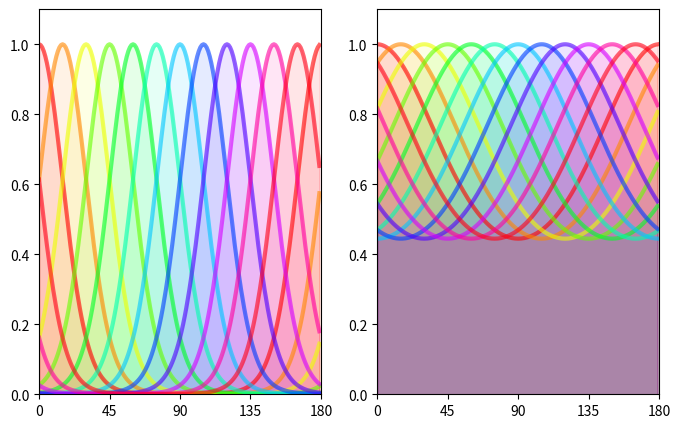

Python code for this plot: (Note: this script raises an exception after producing the figure.)
%load_ext autoreload
%autoreload 2

%matplotlib inline
import numpy as np


import matplotlib.pyplot as plt

def envelope(th, theta, B_theta):
    if B_theta==np.inf:
        env = np.ones_like(th) 
    elif B_theta==0:
        env = np.zeros_like(th)
        env[np.argmin(th < theta)] = 1.
    else:
        env = np.exp((np.cos(2*(th-theta))-1)/4/B_theta**2)
    return env/env.max()        

N_theta = 12
bins = 180
th = np.linspace(0, np.pi, bins, endpoint=False)
fig, axs = plt.subplots(1, 2, figsize=(8, 5))
for i, B_theta_ in enumerate([np.pi/12, np.pi/4]):#[0, np.pi/64, np.pi/32, np.pi/16, np.pi/8, np.pi/4, np.pi/2, np.inf]:
    for theta, color in zip(np.linspace(0, np.pi, N_theta, endpoint=False), 
                            [plt.cm.hsv(h) for h in np.linspace(0, 1, N_theta)]):
        axs[i].plot(th*180/np.pi, envelope(th, theta, B_theta_), alpha=.6, color=color, lw=3)
        axs[i].fill_between(th*180/np.pi, 0, envelope(th, theta, B_theta_), alpha=.1, color=color)
    axs[i].set_xlim([0, 180])
    axs[i].set_ylim([0, 1.1])
    axs[i].set_xticks(np.linspace(0, 180, 5, endpoint=True) )#to specify number of tick…
fig.savefig('../figs/tuning_functions.png', dpi = 600)


import numpy as np
import matplotlib.pyplot as plt
from matplotlib.patches import Rectangle, Arrow
from matplotlib.colors import hsv_to_rgb

def model(future=False):
    fig = plt.figure(figsize=(8, 8))

    ax2 = fig.add_subplot(111, alpha=0., axis_bgcolor=(1,1,1,0))
    ax = fig.add_subplot(111, projection='polar', alpha=0., axis_bgcolor=(1,1,1,0))

    opts= dict(ha='center', fontsize=14)
    N = 24
    s = 42
    theta = np.linspace(0, 2*np.pi, N+1, endpoint=True)

    ## connexions
    N_arrow = 3
    dthetas = alphas = np.linspace(-N_arrow, N_arrow, 2*N_arrow+1, endpoint=True)
    dthetas *= 1.75*np.pi/N
    alphas = np.exp( - alphas**2/ .4**2 / 2)
    #print(alphas)
    for dtheta, alpha in zip(dthetas, alphas):
        plt.arrow(np.pi/2, 1.4, dtheta, -.2, color='k', alpha=alpha)

        plt.arrow(0, 1.1, dtheta, -.1, color='r', alpha=alpha)
        plt.arrow(0, 1.1, dtheta, 0., color='r', alpha=alpha)

        plt.arrow(np.pi, .9, dtheta, .1, color='b', alpha=alpha)
        plt.arrow(np.pi, .9, dtheta, 0., color='b', alpha=alpha)
        #set_connectionstyle("arc,angleA=0,armA=30,rad=10")
        #set_arrowstyle("Fancy,head_length=0.2")

    ## neurones
    colors = theta
    for r, c in zip([.9, 1.1, 1.4], ['b', 'r', 'k']):
        ax.plot(theta, r*np.ones_like(theta), c=c, alpha=.4)
        c = ax.scatter(theta[:-1], r*np.ones_like(theta[:-1]), c=c, s=s)
        #c.set_alpha(0.15)

    ## entrée
    N = 1080
    theta = np.linspace(0, 2*np.pi, N)
    ax.fill_between(theta, 1.45, 1.45 + envelope(theta/2, np.pi/4, np.pi/24)/2.5, lw=0, color='g', alpha=.3)

    ax.set_ylim((0, 1.85))

    ax.text(-np.pi/2, 1.25, 'Excitateurs', **opts)
    ax.text(-np.pi/2, .8, 'Inhibiteurs', **opts)
    if future:

        ax.text(np.pi/2, 1.6, 'Entrée\ndirectionnelle', **opts)
        ax.text(-np.pi/2, 1.55, 'convergence corticale', **opts)
    else:
        
        ax.text(np.pi/2, 1.6, 'Entrée\norientationnelle', **opts)
        ax.text(-np.pi/2, 1.55, 'convergence thalamo-corticale', **opts)

    N = 12
    for theta in np.linspace(0, 2*np.pi, N, endpoint=False):
        r, angle, l = .15, theta, .1
        if future:
            ax2.add_patch(Arrow((r-l/2)*np.sin(angle)+.5, (r-l/2)*np.cos(angle)+.5, l*np.sin(angle), l*np.cos(angle), width=.06, color='k'))
        else:
            ax2.add_patch(Rectangle([r*np.sin(angle)+.5, r*np.cos(angle)+.5], .01, .04, angle=theta/2*180/np.pi, color=hsv_to_rgb([theta/2/np.pi, 1, 1])))            

    for ax_ in [ax, ax2]:
        ax_.grid(False, axis='both')

        ax_.set_xticks([])
        ax_.set_yticks([])
        ax_.set_axis_off()
    
    fig.subplots_adjust(hspace = .0, wspace = .0, left=0.01, bottom=0.01, right=.99, top=.99)
    return fig, ax

fig, ax = model()
fig.savefig('../figs/ring_model.png', dpi=600)

import numpy as np
import MotionClouds as mc
import matplotlib.pyplot as plt
downscale = 1
fx, fy, ft = mc.get_grids(mc.N_X/downscale, mc.N_Y/downscale, 16)


N_theta = 6
bw_values = np.pi*np.logspace(-2, -5, N_theta, base=2)
fig_width = 21


fig, axs = plt.subplots(1, N_theta, figsize=(fig_width, fig_width/N_theta))
for i_ax, B_theta in enumerate(bw_values):
    mc_i = mc.envelope_gabor(fx, fy, ft, V_X=0., V_Y=0.,  
                                         theta=np.pi/2, B_theta=B_theta)
    im = mc.random_cloud(mc_i)
                
    axs[i_ax].imshow(im[:, :, 0], cmap=plt.gray())
    axs[i_ax].text(5, 29, r'$B_\theta=%.1f$°' % (B_theta*180/np.pi), color='white', fontsize=32)
    axs[i_ax].set_xticks([])
    axs[i_ax].set_yticks([])
plt.tight_layout()
fig.subplots_adjust(hspace = .0, wspace = .0, left=0.0, bottom=0., right=1., top=1.)

import os
fig.savefig(os.path.join('../figs', 'orientation_tuning.png'))

from RRNN import RRNN

bw_values = 180*np.logspace(0, -4, 5, base=2)
fig, axs = plt.subplots(1, 2, figsize=(8, 4))

for i in range(2):#, w in enumerate([0., .32]):
    for bw_value in bw_values:
        if i==0:
            net = RRNN(ring=False, recurrent=False)
        else:
            net = RRNN(ring=True, recurrent=True)

        net.sim_params['b_input'] = bw_value
        df, spikesE, spikesI = net.model()
        theta, fr, result = net.fit_vonMises(spikesE)
        #print(result.best_fit.mean())
        axs[i].plot(theta*180/np.pi, result.best_fit, label=str(bw_value))

    axs[i].set_xlabel('orientation')
    axs[i].set_ylabel('firing rate')
    axs[i].axis('tight')
    axs[i].set_ylim([0, 30])
axs[0].set_title('feed-forward ring')
axs[1].set_title('recurrent ring')

plt.legend(loc='best')
plt.show()

fig.savefig('../figs/ring_feed-forward_vs_recurrent.png', dpi = 600)

bw_values = 180*np.logspace(-1, -10, 15, base=2)

def HWHH(k):
    """
    See http://motionclouds.invibe.net/posts/testing-grating.html#tuning-the-bandwidth
    
    """
    return .5*np.arccos(1+ np.log((1+np.exp(-2*k))/2)/k)

HWHH_in = HWHH(1/np.sqrt(bw_values/180*np.pi))

print(bw_values, HWHH_in)

BW= np.zeros((2, len(bw_values)))
for i in range(2):
    for i_bw, bw_value in enumerate(bw_values):
        if i==0:
            net = RRNN(ring=False, recurrent=False)
        else:
            net = RRNN(ring=True, recurrent=True)

        net.sim_params['b_input'] = bw_value
        
        df, spikesE, spikesI = net.model()
        theta, fr, result = net.fit_vonMises(spikesE)
        BW[i, i_bw] = result.params['sigma'].value

fig, ax = plt.subplots(1, 1, figsize=(8, 8))
ax.plot(HWHH_in, HWHH(1/np.sqrt(BW[0, :])), 'k.', label='feed-forward ring')
ax.plot(HWHH_in, HWHH(1/np.sqrt(BW[1, :])), 'r.', label='recurrent ring')
        
ax.set_xlabel('HWHH in')
ax.set_ylabel('HWHH out')

plt.legend(loc='best')
ax.axis('tight')
ax.set_xlim([0, .7])
ax.set_ylim([0, .7])
plt.show()

fig.savefig('../figs/ring_feed-forward_vs_recurrent_BW.png', dpi = 600)

bw_values, BW[0, :], BW[1, :]

